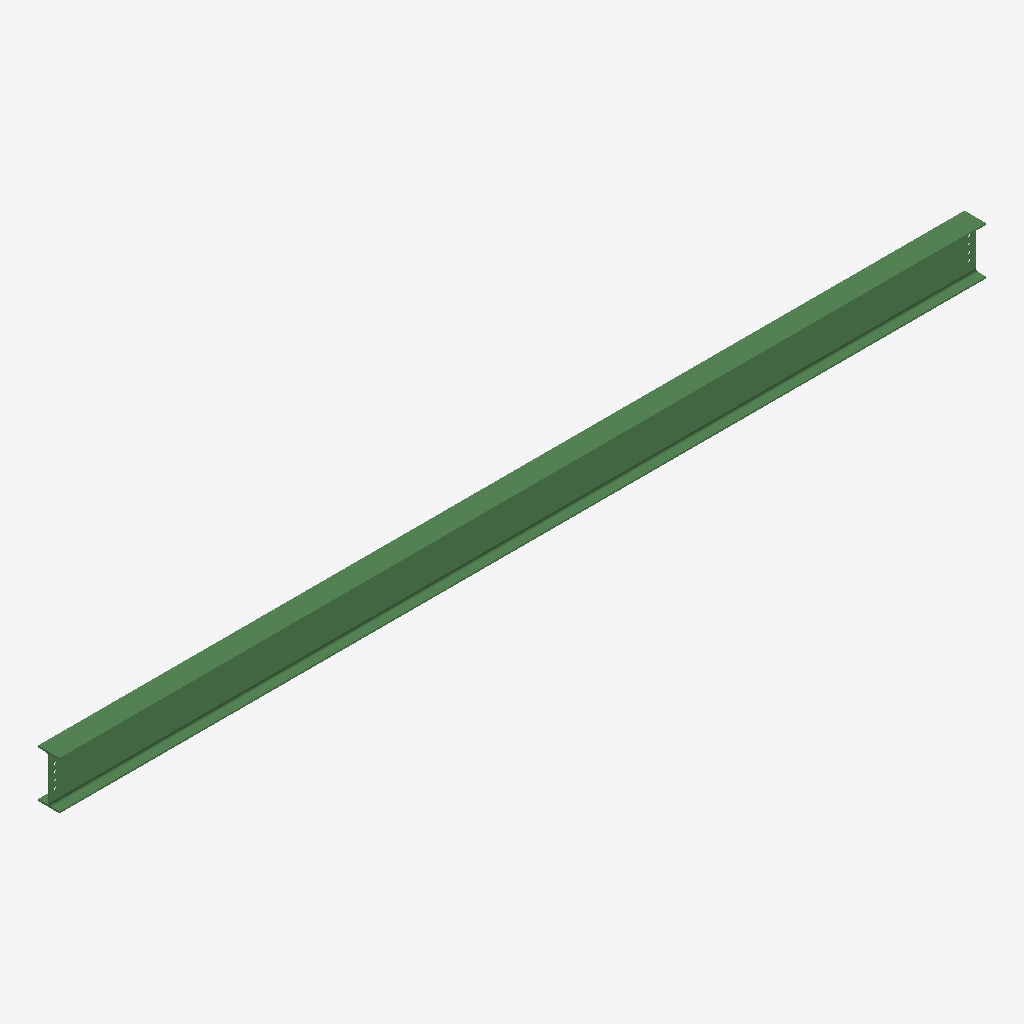
Isometric view of an IFC building model (IFC-SPF (STEP), schema IFC2X3, length unit millimetre), seen from the south-west, elements coloured by IFC class: 1 beam (green).
Extent 7.7 m × 0.2 m × 0.4 m (x, y, z). Storeys (1): Undefined at 0.00 m. Elements (1): 1 IfcBeam.

HEADER;
FILE_DESCRIPTION(('ViewDefinition[AISC_Steel_Detailing]','Option [BaseQuantities:Off]','Option [GridExport:On]','Option [Assemblies:Off]','Option [Bolts:On]','Option [Rebars:On]','Option [PourObjects:Off]','Option [Welds:On]','Option [SurfaceTreatments:On]','Option [LocationBy:0]','Option [ViewColors:Off]','Option [SectionedSpine:Off]','[2 more]'),'2;1');
FILE_NAME('b_409_Qty_1.ifc','2026-05-16T11:53:06',('GIOVANNIPC\\gcorrea'),('Structural Designer'),'IFC Database version: Work','Tekla Structures 2020 Service Pack 5, IFC Export','');
FILE_SCHEMA(('IFC2X3'));
ENDSEC;
DATA;
#37=IFCPROJECT('2G7ZFDNE16yBDU14FA92Me',#5,'Proyecto',$,$,$,$,(#11),#36);
#39=IFCSITE('2xvEzEinjBTea80yOTcujY',#5,'Obra',$,$,#38,$,$,.ELEMENT.,$,$,$,$,$);
#41=IFCBUILDING('3iQmF3le11Y9jJaxbD0PjZ',#5,'Undefined',$,$,#40,$,$,.ELEMENT.,$,$,$);
#43=IFCBUILDINGSTOREY('29hdEUCErFze9E_VIAceOd',#5,'Undefined',$,$,#42,$,$,.ELEMENT.,0.0);
#74=IFCBEAM('0zv$Z1WpP1Sv7t4WFtiCNY',#44,'BEAM','IPE400','IPE400',#48,#73,'ID3de7f8c1-8336-4173-91f7-1203f7b0c5e2');
ENDSEC;
